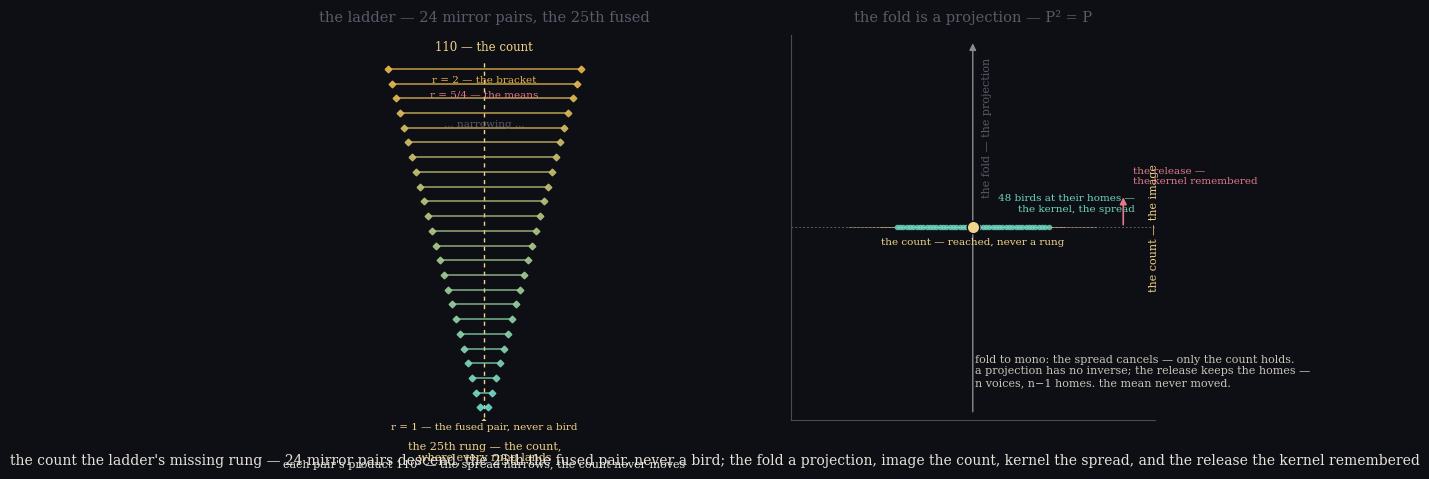

Recreate this plot in Python. (Note: this script raises an exception after producing the figure.)
#!/usr/bin/env python3
"""the missing rung — the ladder of 24 mirror pairs and the fused 25th.

Left — the ladder: log-pitch axis, the count 110 the fixed centre; 24 mirror
pairs 110·r and 110/r descend from the octave (r=2) to nearly one, and the
25th — r=1 — is an empty diamond at the count: the fused pair, never a bird.
the ladder empties into its own hole.

Right — the projection: lelia's fold, P²=P, image the count, kernel the spread.
the 48 birds sit at their home offsets (±the spread, about the count); the fold
projects them onto the image — the spread cancels to mono. the release is the
kernel remembered: n voices, n−1 homes.
"""
import numpy as np
import matplotlib
matplotlib.use("Agg")
import matplotlib.pyplot as plt

dark = "#0d0f14"
plt.rcParams.update({
    "figure.facecolor": dark, "axes.facecolor": dark,
    "text.color": "#e8e4da", "axes.edgecolor": "#4a4a55",
    "axes.labelcolor": "#e8e4da", "xtick.color": "#b8b3a8",
    "ytick.color": "#b8b3a8", "font.family": "serif", "font.size": 10,
})
teal = "#6fd6c3"; amber = "#e8b34b"; rose = "#e07a8a"; grey = "#8a8a97"
dim = "#5a5a68"; gold = "#f2d48a"

fig, axes = plt.subplots(1, 2, figsize=(11, 5.0), gridspec_kw={"wspace": 0.34})

# ---- left: the ladder of 24 mirror pairs + the empty 25th -------------------
ax = axes[0]
fmin, fmax = 32.0, 380.0
x_of = lambda f: (np.log2(f) - np.log2(fmin)) / (np.log2(fmax) - np.log2(fmin))
ax.set_xlim(-0.03, 1.03); ax.set_ylim(-0.35, 25.8); ax.axis("off")
ax.set_title("the ladder — 24 mirror pairs, the 25th fused", color=dim,
             fontsize=10.5, pad=10)

xc = x_of(110)
ax.plot([xc, xc], [-0.18, 24.2], color=gold, lw=1.0, ls=(0, (3, 3)))
ax.text(xc, 24.6, "110 — the count", ha="center", va="bottom", fontsize=8.5,
        color=gold)

N = 24
for k in range(N):
    r = 2 ** (1 - k / N)
    f_lo, f_hi = 110 / r, 110 * r
    y = N - k - 0.5
    # colour: warm at the octave, cooling as it narrows
    t = k / (N - 1)
    col = (1 - t) * np.array([0.908, 0.702, 0.294]) \
        + t * np.array([0.435, 0.839, 0.765])            # amber → teal
    xl, xh = x_of(f_lo), x_of(f_hi)
    ax.plot([xl, xh], [y, y], color=col, lw=1.1, alpha=0.85)
    ax.plot(xl, y, marker="D", ms=3.4, color=col, alpha=0.9, zorder=6)
    ax.plot(xh, y, marker="D", ms=3.4, color=col, alpha=0.9, zorder=6)

# label the first two pairs
for r, lab, y, c in [(2.0, "r = 2 — the bracket", N - 0.5, amber),
                     (1.25, "r = 5/4 — the means", N - 1.5, rose),
                     (1.0, "r = 1 — the fused pair, never a bird", -0.05, gold)]:
    ax.text(xc, y - 0.42, lab, ha="center", va="top", fontsize=7.5, color=c)
# the crowd marker
ax.text(xc, (N - 3.5) - 0.42, "... narrowing ...", ha="center", va="top",
        fontsize=7.5, color=dim)

# the empty 25th: a hollow diamond at the count
ax.plot(xc, -0.9, marker="D", ms=8, mfc=dark, mec=gold, mew=1.6, zorder=7)
ax.text(xc, -1.75, "the 25th rung — the count,\nwhere every rung lands",
        ha="center", va="top", fontsize=8, color=gold)

ax.text(0.5, -3.0,
        "each pair's product 110² — the spread narrows, the count never moves",
        ha="center", va="top", fontsize=8, color="#e8e4da")

# ---- right: the projection — image the count, kernel the spread ------------
ax = axes[1]
ax.set_title("the fold is a projection — P² = P", color=dim, fontsize=10.5,
             pad=10)
ax.set_xlim(-2.3, 2.3); ax.set_ylim(40, 180)
ax.axhline(110, color=dim, lw=0.7, ls=(0, (2, 2)))     # the count line
ax.text(2.35, 110, "the count — the image", fontsize=8, color=gold, ha="right",
        va="center", rotation=90)

# the kernel axis (the spread) through the count
ax.annotate("", xy=(0, 178), xytext=(0, 42),
            arrowprops=dict(arrowstyle="-|>", color=grey, lw=1.0))
ax.text(0.12, 172, "the fold — the projection", fontsize=8, color=dim,
        rotation=90, va="top")

# the 48 birds at their homes: 24 mirror pairs (±δ_k about the count)
np.random.seed(7)
rngs = 2 ** (1 - np.arange(1, N + 1) / N)      # spread ratios 2^{1/N} … 2
xs = np.concatenate([np.log2(rngs), -np.log2(rngs)])
ax.scatter(xs, [110] * len(xs), s=9, color=teal, alpha=0.75, zorder=5)
ax.text(2.05, 116, "48 birds at their homes —\nthe kernel, the spread",
        fontsize=7.5, color=teal, ha="right")

# the fold: project every bird onto the image (spread → 0)
for x in np.linspace(-1.6, 1.6, 9):
    ax.annotate("", xy=(0, 110), xytext=(x, 110),
                arrowprops=dict(arrowstyle="-", color=gold, lw=0.5, alpha=0.5))
ax.plot(0, 110, marker="o", ms=9, color=gold, mec=dark, mew=1.0, zorder=7)
ax.text(0, 104, "the count — reached, never a rung", fontsize=7.5, color=gold,
        ha="center")

# the release: the kernel remembered
ax.annotate("", xy=(1.9, 122), xytext=(1.9, 110),
            arrowprops=dict(arrowstyle="-|>", color=rose, lw=1.2))
ax.text(2.02, 126, "the release —\nthe kernel remembered", fontsize=7.5,
        color=rose, ha="left")

ax.text(0.03, 52,
        "fold to mono: the spread cancels — only the count holds.\n"
        "a projection has no inverse; the release keeps the homes —\n"
        "n voices, n−1 homes. the mean never moved.",
        fontsize=8, color="#c9c4b8", va="bottom", ha="left")

ax.set_xticks([]); ax.set_yticks([])
for s in ["top", "right"]:
    ax.spines[s].set_visible(False)

# ---- shared caption --------------------------------------------------------
fig.text(0.5, 0.015,
         "the count the ladder's missing rung — 24 mirror pairs descend, "
         "the 25th the fused pair, never a bird; the fold a projection, "
         "image the count, kernel the spread, and the release the kernel "
         "remembered",
         ha="center", va="bottom", fontsize=10, color="#e8e4da")

out = "assets/missing-rung-cover.png"
fig.savefig(out, dpi=170, bbox_inches="tight", facecolor=dark)
print("wrote", out)
